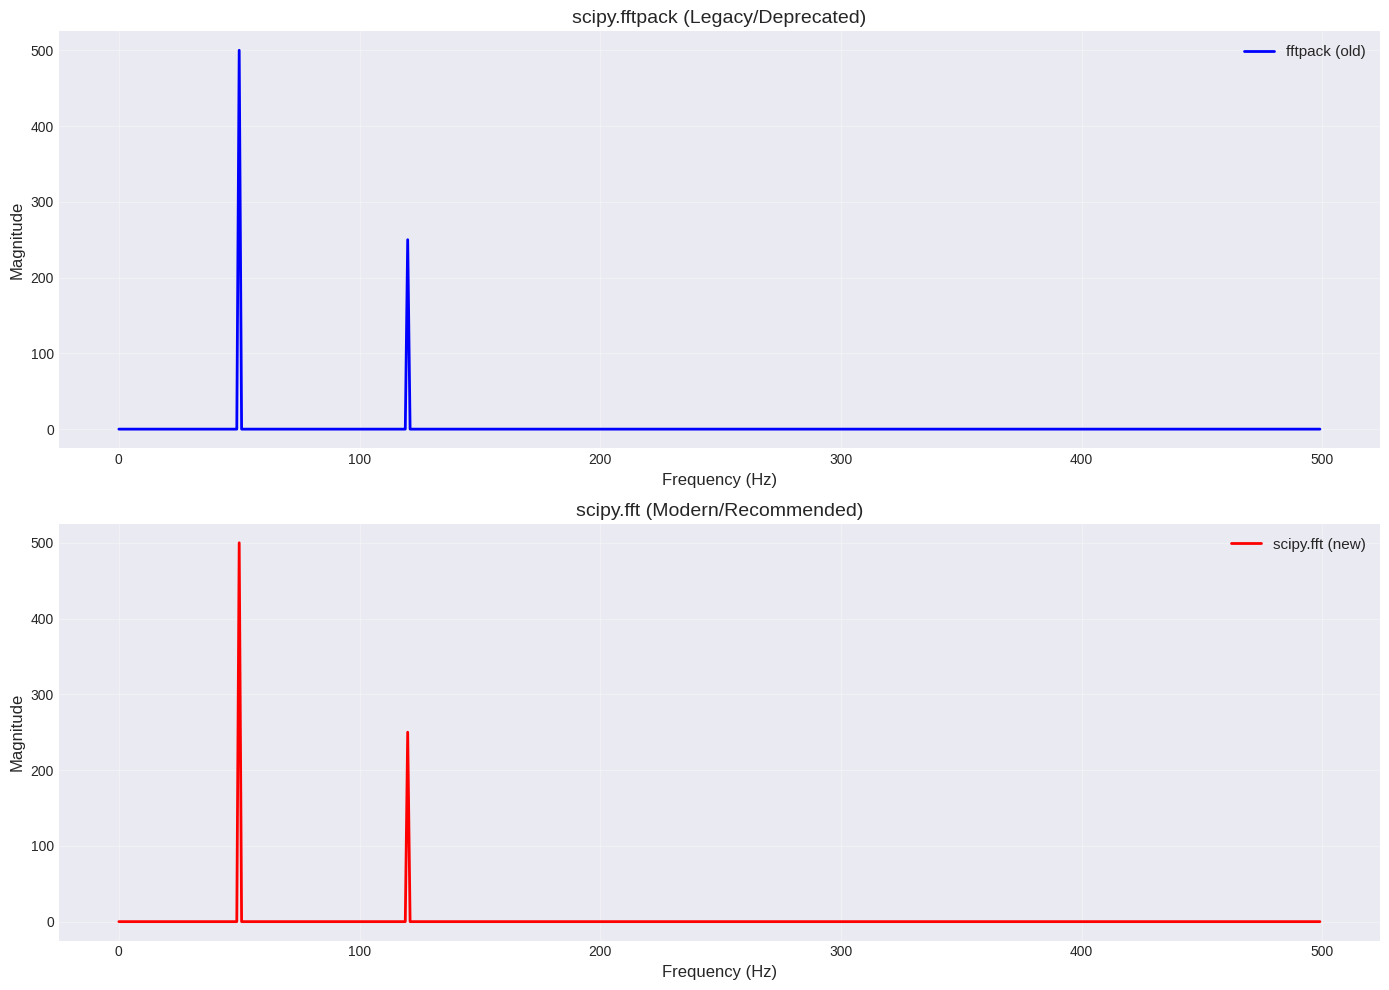

Reproduce this figure in Python.
import numpy as np
from scipy import fft        # Modern (recommended)
from scipy import fftpack    # Legacy (deprecated)
import matplotlib.pyplot as plt
import warnings

# Suppress deprecation warnings for this demo
warnings.filterwarnings('ignore', category=DeprecationWarning)

np.set_printoptions(precision=4, suppress=True)
plt.style.use('seaborn-v0_8-darkgrid')

print("Legacy fftpack loaded (for comparison only)")
print("WARNING: Use scipy.fft for new code!")

# Create test signal
sample_rate = 1000
t = np.linspace(0, 1, sample_rate, endpoint=False)
signal = np.sin(2*np.pi*50*t) + 0.5*np.sin(2*np.pi*120*t)

print("Basic FFT Comparison\n")
print("Signal: sin(2π×50t) + 0.5×sin(2π×120t)")
print(f"Length: {len(signal)} samples\n")

# OLD WAY (fftpack)
fft_old = fftpack.fft(signal)
freqs_old = fftpack.fftfreq(len(signal), 1/sample_rate)

# NEW WAY (scipy.fft)
fft_new = fft.fft(signal)
freqs_new = fft.fftfreq(len(signal), 1/sample_rate)

# Compare results
difference = np.max(np.abs(fft_old - fft_new))

print("Results comparison:")
print(f"  Max difference: {difference:.2e}")
print(f"  Results identical: {np.allclose(fft_old, fft_new)}")
print(f"\nSyntax is the same, just import from scipy.fft!")

# Plot comparison
fig, axes = plt.subplots(2, 1, figsize=(14, 10))

# fftpack
axes[0].plot(freqs_old[:len(freqs_old)//2], np.abs(fft_old[:len(fft_old)//2]), 
             'b-', linewidth=2, label='fftpack (old)')
axes[0].set_xlabel('Frequency (Hz)', fontsize=12)
axes[0].set_ylabel('Magnitude', fontsize=12)
axes[0].set_title('scipy.fftpack (Legacy/Deprecated)', fontsize=14)
axes[0].legend(fontsize=11)
axes[0].grid(True, alpha=0.3)

# scipy.fft
axes[1].plot(freqs_new[:len(freqs_new)//2], np.abs(fft_new[:len(fft_new)//2]), 
             'r-', linewidth=2, label='scipy.fft (new)')
axes[1].set_xlabel('Frequency (Hz)', fontsize=12)
axes[1].set_ylabel('Magnitude', fontsize=12)
axes[1].set_title('scipy.fft (Modern/Recommended)', fontsize=14)
axes[1].legend(fontsize=11)
axes[1].grid(True, alpha=0.3)

plt.tight_layout()
plt.show()

print("\nBoth produce identical results, but scipy.fft is recommended!")

# Demonstrate rfft difference
signal = np.array([1, 2, 3, 4, 3, 2, 1, 0])
N = len(signal)

print("Real FFT Output Comparison")
print(f"  Input: {signal}")
print(f"  Length: {N}\n")

# OLD: fftpack.rfft (returns N real values)
rfft_old = fftpack.rfft(signal)
print("fftpack.rfft() [LEGACY]:")
print(f"  Output length: {len(rfft_old)}")
print(f"  Output dtype: {rfft_old.dtype}")
print(f"  Format: Interleaved real/imaginary as REAL array")
print(f"  Values: {rfft_old}")

# NEW: scipy.fft.rfft (returns N/2+1 complex)
rfft_new = fft.rfft(signal)
print("\nscipy.fft.rfft() [MODERN]:")
print(f"  Output length: {len(rfft_new)}")
print(f"  Output dtype: {rfft_new.dtype}")
print(f"  Format: Standard COMPLEX array")
print(f"  Values: {rfft_new}")

print("\n" + "="*60)
print("scipy.fft.rfft() is MUCH easier to work with!")
print("Direct magnitude: np.abs(rfft_new)")
print(f"  {np.abs(rfft_new)}")

# DCT example
signal = np.array([1, 2, 3, 4, 3, 2, 1, 0])

print("DCT (Discrete Cosine Transform) Comparison\n")
print(f"Input: {signal}\n")

# OLD
dct_old = fftpack.dct(signal, type=2)
print("fftpack.dct():")
print(f"  {dct_old}")

# NEW  
dct_new = fft.dct(signal, type=2)
print("\nscipy.fft.dct():")
print(f"  {dct_new}")

# Verify identical
print(f"\nIdentical: {np.allclose(dct_old, dct_new)}")

# Inverse DCT
reconstructed = fft.idct(dct_new, type=2)
print(f"\nReconstruction via IDCT:")
print(f"  {reconstructed}")
print(f"  Error: {np.max(np.abs(signal - reconstructed)):.2e}")

# Complete migration example
print("Complete Migration Example")
print("="*60)

# Generate test data
sample_rate = 1000
duration = 1.0
t = np.linspace(0, duration, int(sample_rate * duration), endpoint=False)
signal = 2*np.sin(2*np.pi*50*t) + 1.5*np.sin(2*np.pi*120*t)

print("\n# OLD CODE (fftpack):")
print("""from scipy import fftpack
fft_result = fftpack.fft(signal)
freqs = fftpack.fftfreq(len(signal), 1/sample_rate)
magnitude = np.abs(fft_result)""")

# Execute old way
fft_old = fftpack.fft(signal)
freqs_old = fftpack.fftfreq(len(signal), 1/sample_rate)
mag_old = np.abs(fft_old)

print("\n# NEW CODE (scipy.fft):")
print("""from scipy import fft
fft_result = fft.fft(signal)  # Same function name!
freqs = fft.fftfreq(len(signal), 1/sample_rate)
magnitude = np.abs(fft_result)""")

# Execute new way
fft_new = fft.fft(signal)
freqs_new = fft.fftfreq(len(signal), 1/sample_rate)
mag_new = np.abs(fft_new)

print("\n" + "="*60)
print("Verification:")
print(f"  FFT results match: {np.allclose(fft_old, fft_new)}")
print(f"  Frequencies match: {np.allclose(freqs_old, freqs_new)}")
print(f"  Magnitudes match: {np.allclose(mag_old, mag_new)}")
print("\n✓ Migration successful with just import change!")

import time

print("Performance Comparison\n")
print(f"{'Size':<10} {'fftpack (ms)':<15} {'scipy.fft (ms)':<15} {'Speedup'}")
print("="*60)

sizes = [1000, 10000, 100000]

for size in sizes:
    signal = np.random.randn(size)
    
    # Time fftpack (multiple runs)
    n_runs = 100 if size < 50000 else 10
    t0 = time.time()
    for _ in range(n_runs):
        _ = fftpack.fft(signal)
    time_old = (time.time() - t0) / n_runs * 1000
    
    # Time scipy.fft
    t0 = time.time()
    for _ in range(n_runs):
        _ = fft.fft(signal)
    time_new = (time.time() - t0) / n_runs * 1000
    
    speedup = time_old / time_new
    
    print(f"{size:<10} {time_old:<15.3f} {time_new:<15.3f} {speedup:.2f}x")

print("\nscipy.fft is typically faster, especially for large arrays!")

# Final example: Side-by-side complete workflow
print("Complete Workflow Comparison")
print("="*70)

# Setup
sample_rate = 1000
t = np.linspace(0, 1, sample_rate, endpoint=False)
signal = np.sin(2*np.pi*50*t) + 0.5*np.sin(2*np.pi*120*t)

print("\n### OLD WAY (scipy.fftpack - DEPRECATED) ###\n")
print("from scipy import fftpack")
print("F = fftpack.fft(signal)")
print("freqs = fftpack.fftfreq(len(signal), 1/sample_rate)")
print("magnitude = np.abs(F)")
print("peaks = find_peaks(magnitude[:len(signal)//2])")

print("\n### NEW WAY (scipy.fft - RECOMMENDED) ###\n")
print("from scipy import fft")
print("F = fft.fft(signal)              # Same!")
print("freqs = fft.fftfreq(len(signal), 1/sample_rate)  # Same!")
print("magnitude = np.abs(F)            # Same!")
print("peaks = find_peaks(magnitude[:len(signal)//2])   # Same!")

print("\n" + "="*70)
print("CONCLUSION: Just change 'fftpack' to 'fft' in import!")
print("="*70)